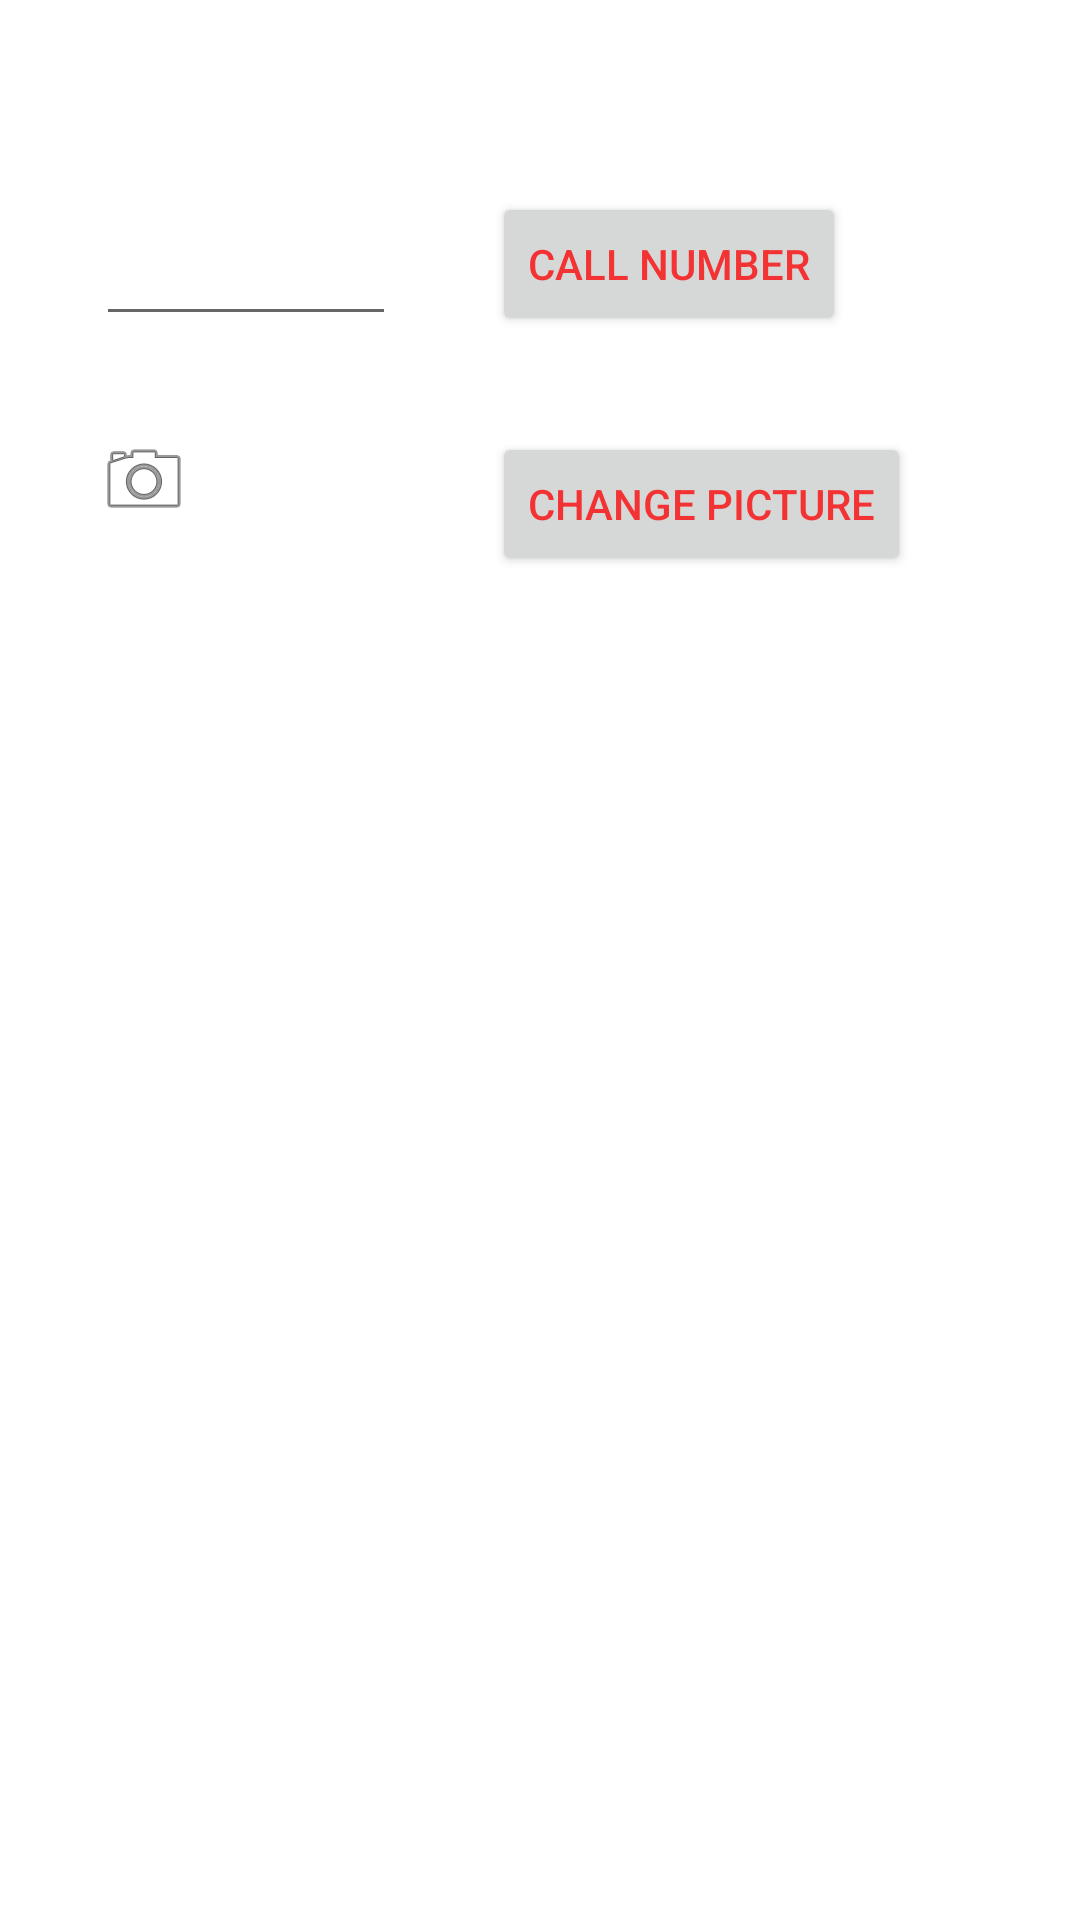

Write the Android layout XML for this screen, with the resource values it uses.
<!-- AndroidManifest.xml: application theme Theme.ParthsAndroidLab -->
<!-- res/layout/activity_second.xml -->
<?xml version="1.0" encoding="utf-8"?>
<androidx.constraintlayout.widget.ConstraintLayout xmlns:android="http://schemas.android.com/apk/res/android"
    xmlns:app="http://schemas.android.com/apk/res-auto"
    xmlns:tools="http://schemas.android.com/tools"
    android:layout_width="match_parent"
    android:layout_height="match_parent"
    tools:context=".SecondActivity">

    <TextView
        android:id="@+id/textView"
        android:layout_width="wrap_content"
        android:layout_height="wrap_content"
        android:layout_marginTop="32dp"
        app:layout_constraintTop_toTopOf="parent"
        app:layout_constraintEnd_toEndOf="parent"
        app:layout_constraintHorizontal_bias="0.5"
        app:layout_constraintStart_toStartOf="parent" />

    <EditText
        android:id="@+id/editTextPhone"
        android:layout_width="wrap_content"
        android:layout_height="wrap_content"
        android:layout_marginStart="32dp"
        android:layout_marginTop="32dp"
        android:inputType="phone"
        android:minWidth="100dp"
        android:minHeight="48dp"
        app:layout_constraintStart_toStartOf="parent"
        app:layout_constraintTop_toTopOf="@+id/textView" />
    <Button
        android:id="@+id/callButton"
        android:layout_width="wrap_content"
        android:layout_height="wrap_content"
        app:layout_constraintStart_toEndOf="@id/editTextPhone"
        android:layout_marginStart="32dp"
        android:layout_marginTop="32dp"
        android:text="call Number"
        app:layout_constraintTop_toTopOf="@+id/textView"/>
    <ImageView
        android:layout_width="wrap_content"
        android:layout_height="wrap_content"
        android:src="@android:drawable/ic_menu_camera"
        app:layout_constraintStart_toStartOf="parent"
        android:layout_marginStart="32dp"
        android:layout_marginTop="32dp"
        android:text="call Number"
        android:id="@+id/imageView"
        app:layout_constraintTop_toBottomOf="@id/editTextPhone" />
    <Button
        android:id="@+id/button2"
        android:text="change Picture"
        android:layout_width="wrap_content"
        android:layout_height="wrap_content"
        app:layout_constraintStart_toEndOf="@id/editTextPhone"
        android:layout_marginStart="32dp"
         android:layout_marginTop="32dp"
        app:layout_constraintTop_toBottomOf="@id/editTextPhone"/>

</androidx.constraintlayout.widget.ConstraintLayout>
<!-- resources referenced by this layout -->
<resources>
  <style name="Theme.ParthsAndroidLab" parent="Theme.MaterialComponents.DayNight.DarkActionBar">
          
          <item name="colorPrimary">@color/purple_200</item>
          <item name="colorPrimaryVariant">@color/purple_700</item>
          <item name="colorOnPrimary">@color/white</item>
          
          <item name="colorSecondary">@color/teal_200</item>
          <item name="colorSecondaryVariant">@color/teal_700</item>
          <item name="colorOnSecondary">@color/black</item>
          
          <item name="android:statusBarColor" tools:targetApi="l">?attr/colorPrimaryVariant</item>
          
  
          <item name="android:textColor">@color/my_text</item>
          <item name="windowActionBar">false</item>
          <item name="windowNoTitle">true</item>
      </style>
  <color name="purple_200">#4FC85A</color>
  <color name="purple_700">#FF3700B3</color>
  <color name="white">#FFFFFFFF</color>
  <color name="teal_200">#EA3EA5</color>
  <color name="teal_700">#FF018786</color>
  <color name="black">#FF000000</color>
  <color name="my_text">#F33333</color>
</resources>
